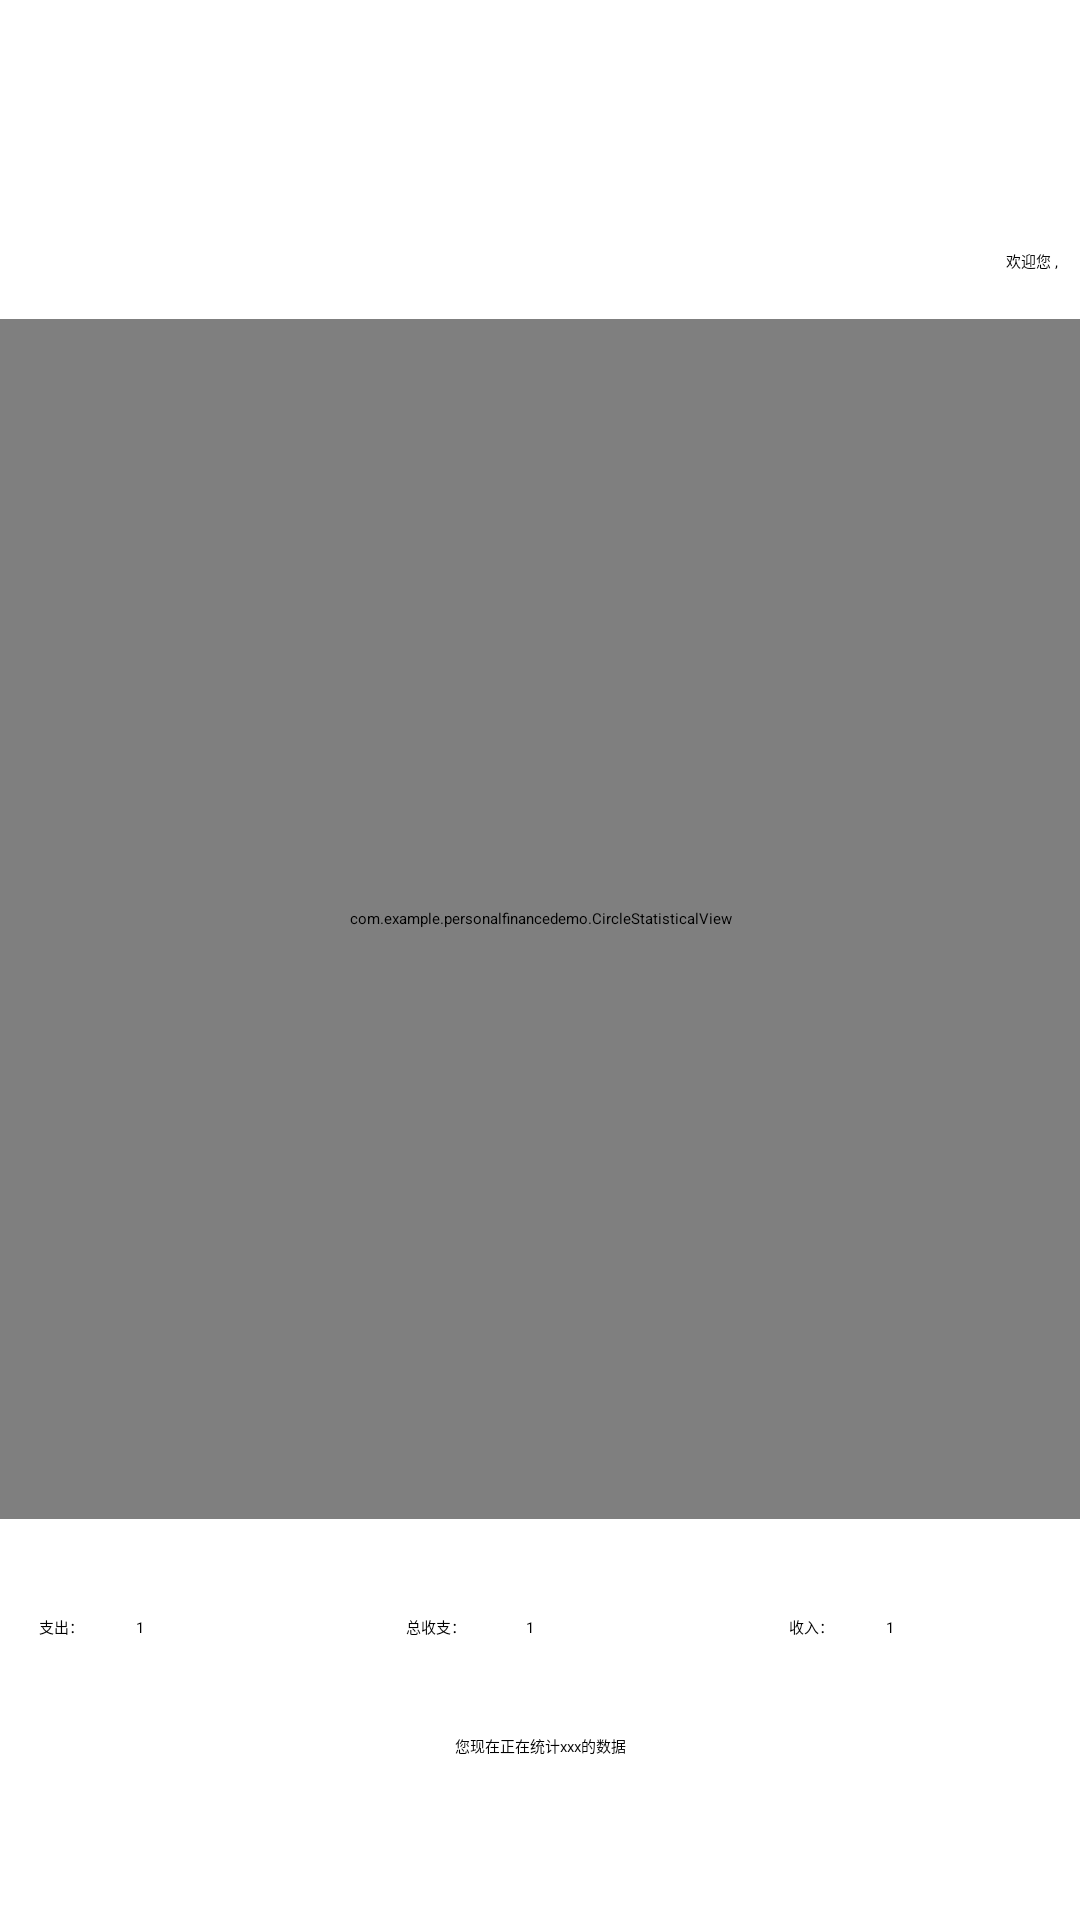

The Android layout XML behind this screen, and the referenced resources:
<!-- AndroidManifest.xml: application theme AppTheme -->
<!-- res/layout/activity_count_month.xml -->
<?xml version="1.0" encoding="utf-8"?>
<androidx.constraintlayout.widget.ConstraintLayout xmlns:android="http://schemas.android.com/apk/res/android"
    xmlns:app="http://schemas.android.com/apk/res-auto"
    xmlns:tools="http://schemas.android.com/tools"
    android:layout_width="match_parent"
    android:layout_height="match_parent"
    tools:context=".CountMonthActivity">
    <TextView
        android:id="@+id/tv_ownerId_other_count"
        android:layout_width="wrap_content"
        android:layout_height="wrap_content"
        android:layout_marginLeft="130dp"
        android:text=""
        app:layout_constraintBottom_toBottomOf="@id/textView"
        app:layout_constraintLeft_toRightOf="@id/textView" />

    <TextView
        android:id="@+id/textView6"
        android:layout_width="wrap_content"
        android:layout_height="wrap_content"
        android:paddingLeft="5dp"
        android:text="欢迎您 , "
        app:layout_constraintBottom_toBottomOf="@id/tv_ownerId_other_count"
        app:layout_constraintRight_toLeftOf="@id/tv_ownerId_other_count"
        app:layout_constraintTop_toTopOf="@id/tv_ownerId_other_count" />

    <TextView
        android:id="@+id/textView"
        android:layout_width="wrap_content"
        android:layout_height="wrap_content"
        android:layout_marginStart="24dp"
        android:layout_marginLeft="10dp"
        android:layout_marginTop="32dp"
        android:text="查询详细页"
        android:textColor="@color/qmui_config_color_gray_5"
        android:textSize="40dp"
        app:layout_constraintStart_toStartOf="parent"
        app:layout_constraintTop_toTopOf="parent" />

    <com.example.personalfinancedemo.CircleStatisticalView
        android:id="@+id/csv_other_month"
        android:layout_width="match_parent"
        android:layout_height="400dp"
        android:layout_marginTop="16dp"
        android:paddingLeft="20dp"
        android:paddingRight="20dp"
        app:layout_constraintTop_toBottomOf="@id/textView"
        app:markTextColor="@color/colorAccent"
        app:markTextSize="16sp"
        tools:layout_editor_absoluteX="411dp" />

    <LinearLayout
        android:id="@id/LinearLayout2"
        android:layout_width="370dp"
        android:layout_height="wrap_content"
        android:layout_marginStart="24dp"
        android:layout_marginLeft="24dp"
        android:layout_marginTop="32dp"
        android:layout_marginEnd="24dp"
        android:layout_marginRight="24dp"
        android:orientation="horizontal"
        app:layout_constraintEnd_toEndOf="parent"
        app:layout_constraintStart_toStartOf="parent"
        app:layout_constraintTop_toBottomOf="@id/csv_other_month">

        <TextView
            android:id="@+id/textView16"
            android:layout_width="50dp"
            android:layout_height="wrap_content"
            android:layout_weight="0"
            android:gravity="center"
            android:text="支出：" />

        <TextView
            android:id="@+id/tv_month_count_out"
            android:layout_width="wrap_content"
            android:layout_height="wrap_content"
            android:layout_weight="1"
            android:text="1" />

        <TextView
            android:id="@+id/textView18"
            android:layout_width="60dp"
            android:layout_height="wrap_content"
            android:layout_weight="0"
            android:gravity="center"
            android:text="总收支：" />

        <TextView
            android:id="@+id/tv_month_count_all"
            android:layout_width="wrap_content"
            android:layout_height="wrap_content"
            android:layout_weight="1"
            android:text="1" />

        <TextView
            android:id="@+id/textView22"
            android:layout_width="50dp"
            android:layout_height="wrap_content"
            android:layout_weight="0"
            android:gravity="center"
            android:text="收入：" />

        <TextView
            android:id="@+id/tv_month_count_in"
            android:layout_width="wrap_content"
            android:layout_height="wrap_content"
            android:layout_weight="1"
            android:text="1" />
    </LinearLayout>

    <LinearLayout
        android:layout_width="wrap_content"
        android:layout_height="wrap_content"
        android:layout_marginStart="132dp"
        android:layout_marginTop="32dp"
        android:layout_marginEnd="132dp"
        android:orientation="horizontal"
        app:layout_constraintEnd_toEndOf="parent"
        app:layout_constraintStart_toStartOf="parent"
        app:layout_constraintRight_toRightOf="parent"
        app:layout_constraintLeft_toLeftOf="parent"
        app:layout_constraintTop_toBottomOf="@id/LinearLayout2">

        <TextView
            android:id="@+id/textView8"
            android:layout_width="wrap_content"
            android:layout_height="wrap_content"
            android:layout_weight="0"
            android:text="您现在正在统计" />

        <TextView
            android:id="@+id/tv_count_info"
            android:layout_width="wrap_content"
            android:layout_height="wrap_content"
            android:layout_weight="0"
            android:text="xxx" />

        <TextView
            android:id="@+id/textView15"
            android:layout_width="wrap_content"
            android:layout_height="wrap_content"
            android:layout_weight="0"
            android:text="的数据" />

    </LinearLayout>


</androidx.constraintlayout.widget.ConstraintLayout>
<!-- resources referenced by this layout -->
<resources>
  <style name="AppTheme" parent="QMUI.Compat.NoActionBar">
          
          <item name="colorPrimary">@color/qmui_config_color_gray_5</item>
          <item name="colorPrimaryDark">@color/colorPrimaryDark</item>
          <item name="colorAccent">@color/colorAccent</item>
          
          <item name="qmui_topbar_title_color">@color/qmui_config_color_white</item>
          <item name="qmui_topbar_subtitle_color">@color/qmui_config_color_white</item>
          <item name="qmui_topbar_height">48dp</item>
          <item name="qmui_topbar_image_btn_height">48dp</item>
          <item name="qmui_content_spacing_horizontal">20dp</item>
          <item name="qmui_content_padding_horizontal">@dimen/qmui_content_spacing_horizontal</item>
      </style>
  <!-- not gathered from this repository: default colours our renderer supplied (Android Studio template values) -->
  <color name="colorPrimaryDark">#FF3700B3</color>
  <color name="colorAccent">#FF03DAC5</color>
</resources>
